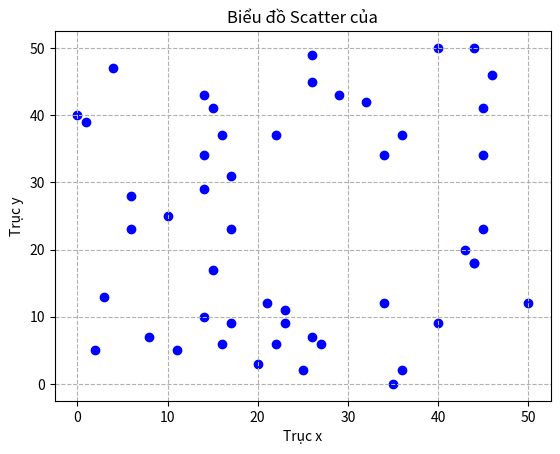

The script that saved this image:
import numpy as np
import matplotlib.pyplot as plt

x = np.random.randint(0, 51, 50)  
y = np.random.randint(0, 51, 50)

plt.scatter(x, y, c='blue')

plt.title("Biểu đồ Scatter của")
plt.xlabel("Trục x")
plt.ylabel("Trục y")

plt.grid(True, linestyle="--")
plt.show()
